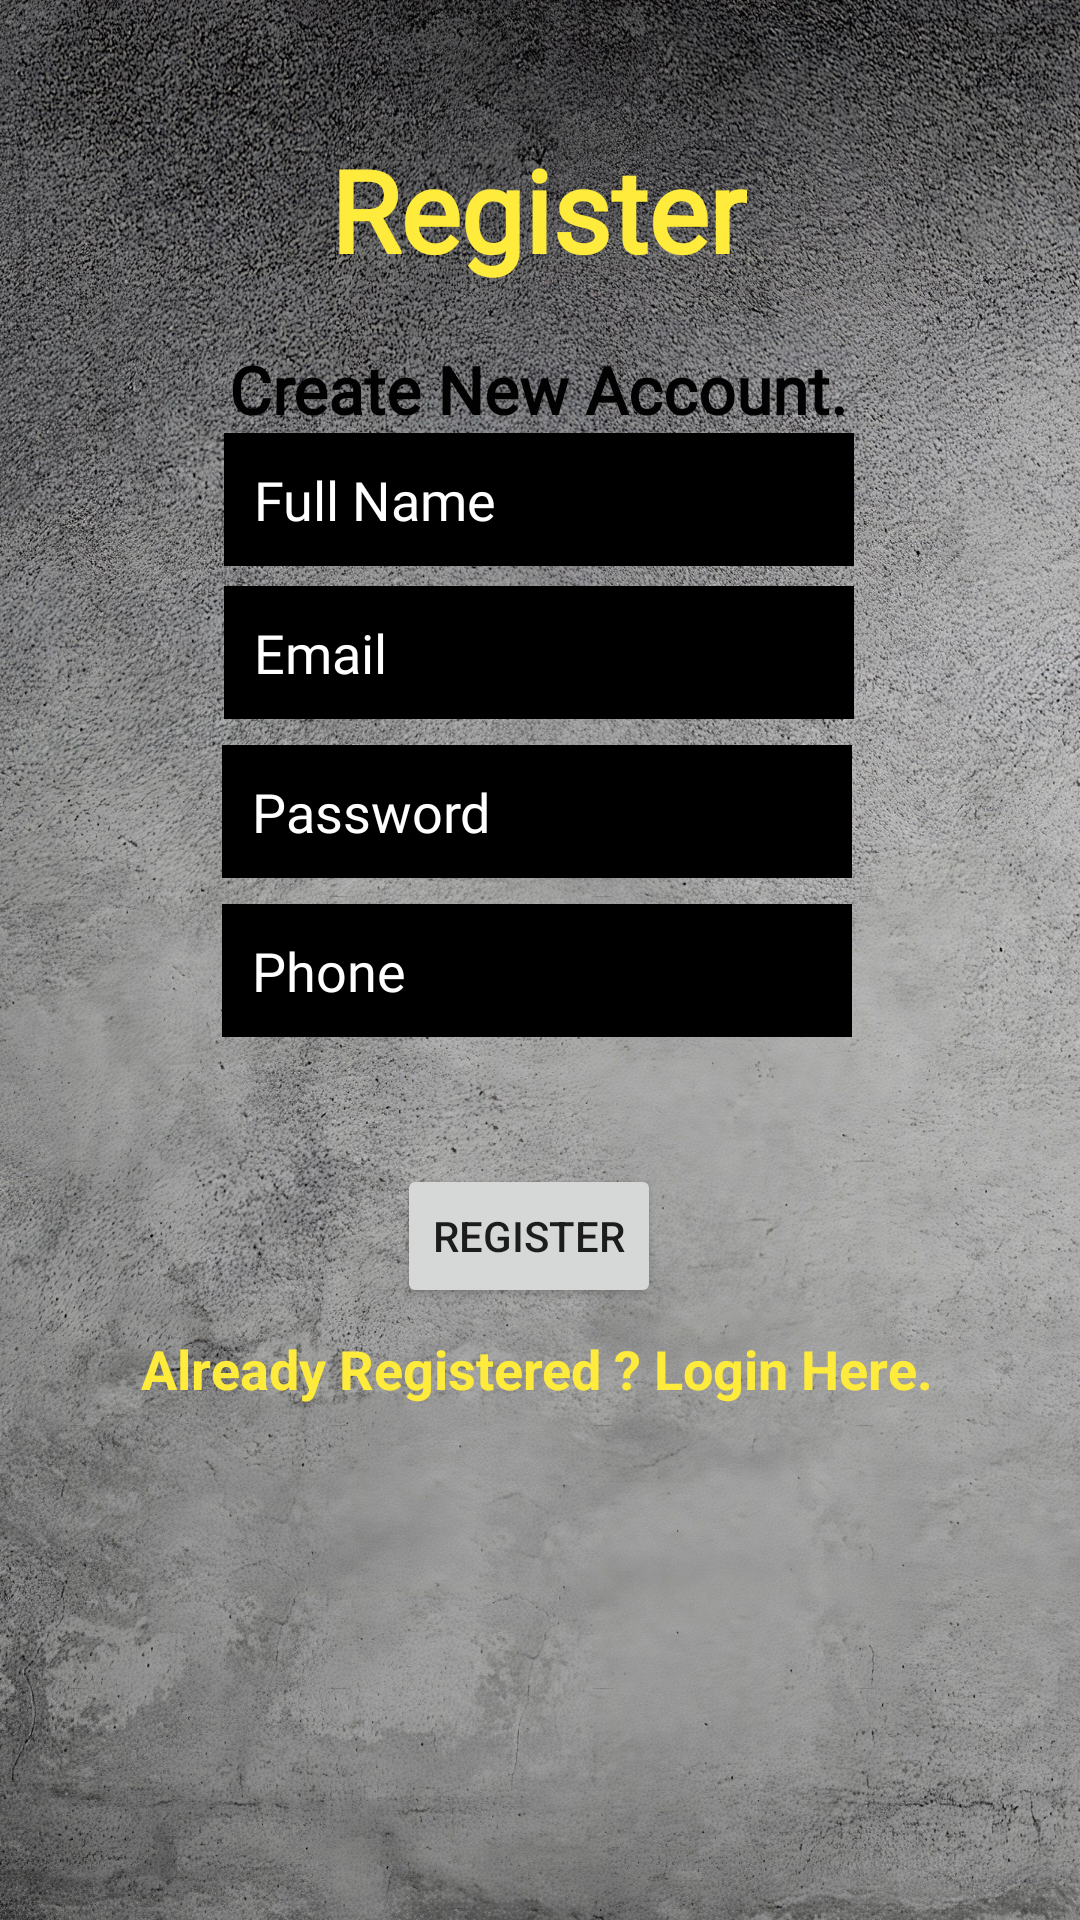

Reconstruct the res/layout file that produces this screen, plus the resources it refers to.
<!-- AndroidManifest.xml: application theme Theme.ProjectCovid_19 -->
<!-- res/layout/activity_register.xml -->
<?xml version="1.0" encoding="utf-8"?>
<androidx.constraintlayout.widget.ConstraintLayout xmlns:android="http://schemas.android.com/apk/res/android"
    xmlns:app="http://schemas.android.com/apk/res-auto"
    xmlns:tools="http://schemas.android.com/tools"
    android:layout_width="match_parent"
    android:layout_height="match_parent"
    android:background="@drawable/background_login"
    tools:context=".RegisterActivity">

    <TextView
        android:id="@+id/textView"
        android:layout_width="wrap_content"
        android:layout_height="wrap_content"
        android:fontFamily="@font/ubuntu_light"
        android:text="Register"
        android:textAlignment="center"
        android:textColor="#FFEB3B"
        android:textSize="38sp"
        android:textStyle="bold"
        app:layout_constraintBottom_toBottomOf="parent"
        app:layout_constraintEnd_toEndOf="parent"
        app:layout_constraintHorizontal_bias="0.498"
        app:layout_constraintStart_toStartOf="parent"
        app:layout_constraintTop_toTopOf="parent"
        app:layout_constraintVertical_bias="0.075" />

    <TextView
        android:id="@+id/textView2"
        android:layout_width="wrap_content"
        android:layout_height="wrap_content"
        android:fontFamily="@font/ubuntu_light"
        android:text="Create New Account."
        android:textColor="#020202"
        android:textSize="22sp"
        android:textStyle="bold"
        app:layout_constraintBottom_toBottomOf="parent"
        app:layout_constraintEnd_toEndOf="parent"
        app:layout_constraintHorizontal_bias="0.497"
        app:layout_constraintStart_toStartOf="parent"
        app:layout_constraintTop_toBottomOf="@+id/textView"
        app:layout_constraintVertical_bias="0.039" />

    <EditText
        android:id="@+id/fullName"
        android:layout_width="wrap_content"
        android:layout_height="wrap_content"
        android:layout_marginStart="16dp"
        android:layout_marginTop="32dp"
        android:layout_marginEnd="16dp"
        android:background="@color/black"
        android:ems="10"
        android:fontFamily="@font/ubuntu_light"
        android:hint="Full Name"
        android:inputType="textPersonName"
        android:padding="10dp"
        android:textColor="#FFFFFF"
        android:textColorHint="#FFFFFF"
        app:layout_constraintBottom_toBottomOf="parent"
        app:layout_constraintEnd_toEndOf="parent"
        app:layout_constraintHorizontal_bias="0.497"
        app:layout_constraintStart_toStartOf="parent"
        app:layout_constraintTop_toTopOf="parent"
        app:layout_constraintVertical_bias="0.199" />

    <EditText
        android:id="@+id/email"
        android:layout_width="wrap_content"
        android:layout_height="wrap_content"
        android:layout_marginStart="16dp"
        android:layout_marginTop="32dp"
        android:layout_marginEnd="16dp"
        android:background="@color/black"
        android:ems="10"
        android:fontFamily="@font/ubuntu_light"
        android:hint="Email"
        android:inputType="textPersonName"
        android:padding="10dp"
        android:textColor="#FFFFFF"
        android:textColorHint="#FFFFFF"
        app:layout_constraintBottom_toBottomOf="parent"
        app:layout_constraintEnd_toEndOf="parent"
        app:layout_constraintHorizontal_bias="0.497"
        app:layout_constraintStart_toStartOf="parent"
        app:layout_constraintTop_toTopOf="parent"
        app:layout_constraintVertical_bias="0.29" />

    <EditText
        android:id="@+id/password"
        android:layout_width="wrap_content"
        android:layout_height="wrap_content"
        android:layout_marginStart="16dp"
        android:layout_marginTop="32dp"
        android:layout_marginEnd="16dp"
        android:background="@color/black"
        android:ems="10"
        android:fontFamily="@font/ubuntu_light"
        android:hint="Password"
        android:inputType="textPassword"
        android:padding="10dp"
        android:textColor="#FFFFFF"
        android:textColorHint="#FFFFFF"
        app:layout_constraintBottom_toBottomOf="parent"
        app:layout_constraintEnd_toEndOf="parent"
        app:layout_constraintHorizontal_bias="0.491"
        app:layout_constraintStart_toStartOf="parent"
        app:layout_constraintTop_toTopOf="parent"
        app:layout_constraintVertical_bias="0.384" />

    <EditText
        android:id="@+id/phone"
        android:layout_width="wrap_content"
        android:layout_height="wrap_content"
        android:layout_marginStart="16dp"
        android:layout_marginTop="32dp"
        android:layout_marginEnd="16dp"
        android:background="@color/black"
        android:ems="10"
        android:fontFamily="@font/ubuntu_light"
        android:hint="Phone"
        android:inputType="textPhonetic"
        android:padding="10dp"
        android:textColor="#FFFFFF"
        android:textColorHint="#FFFFFF"
        app:layout_constraintBottom_toBottomOf="parent"
        app:layout_constraintEnd_toEndOf="parent"
        app:layout_constraintHorizontal_bias="0.491"
        app:layout_constraintStart_toStartOf="parent"
        app:layout_constraintTop_toTopOf="parent"
        app:layout_constraintVertical_bias="0.478" />

    <Button
        android:id="@+id/registerBtn"
        android:layout_width="wrap_content"
        android:layout_height="wrap_content"
        android:layout_marginTop="388dp"
        android:onClick="registerUser"
        android:text="Register"
        app:layout_constraintEnd_toEndOf="parent"
        app:layout_constraintHorizontal_bias="0.486"
        app:layout_constraintStart_toStartOf="parent"
        app:layout_constraintTop_toTopOf="parent" />

    <TextView
        android:id="@+id/createText"
        android:layout_width="wrap_content"
        android:layout_height="wrap_content"
        android:layout_marginTop="8dp"
        android:onClick="showLoginPage"
        android:text="Already Registered ? Login Here."
        android:textColor="#FFEB3B"
        android:textSize="18sp"
        android:textStyle="bold"
        app:layout_constraintEnd_toEndOf="parent"
        app:layout_constraintHorizontal_bias="0.49"
        app:layout_constraintStart_toStartOf="parent"
        app:layout_constraintTop_toBottomOf="@+id/registerBtn" />

    <ProgressBar
        android:id="@+id/progressBar"
        style="?android:attr/progressBarStyle"
        android:layout_width="wrap_content"
        android:layout_height="wrap_content"
        android:layout_marginTop="480dp"
        android:visibility="invisible"
        app:layout_constraintEnd_toEndOf="parent"
        app:layout_constraintHorizontal_bias="0.498"
        app:layout_constraintStart_toStartOf="parent"
        app:layout_constraintTop_toTopOf="parent" />

</androidx.constraintlayout.widget.ConstraintLayout>
<!-- resources referenced by this layout -->
<resources>
  <!-- drawable background_login: jpg bitmap (drawable, 863537 bytes) -->
  <style name="Theme.ProjectCovid_19" parent="Theme.MaterialComponents.DayNight.DarkActionBar">
          
          <item name="colorPrimary">@color/purple_500</item>
          <item name="colorPrimaryVariant">@color/purple_700</item>
          <item name="colorOnPrimary">@color/white</item>
          
          <item name="colorSecondary">@color/teal_200</item>
          <item name="colorSecondaryVariant">@color/teal_700</item>
          <item name="colorOnSecondary">@color/black</item>
          
          <item name="android:statusBarColor" tools:targetApi="l">?attr/colorPrimaryVariant</item>
          
      </style>
  <!-- not gathered from this repository: default colours our renderer supplied (Android Studio template values) -->
  <color name="purple_500">#FF6200EE</color>
  <color name="purple_700">#FF3700B3</color>
  <color name="teal_200">#FF03DAC5</color>
  <color name="teal_700">#FF018786</color>
  <color name="black">#FF000000</color>
  <color name="white">#FFFFFFFF</color>
</resources>
